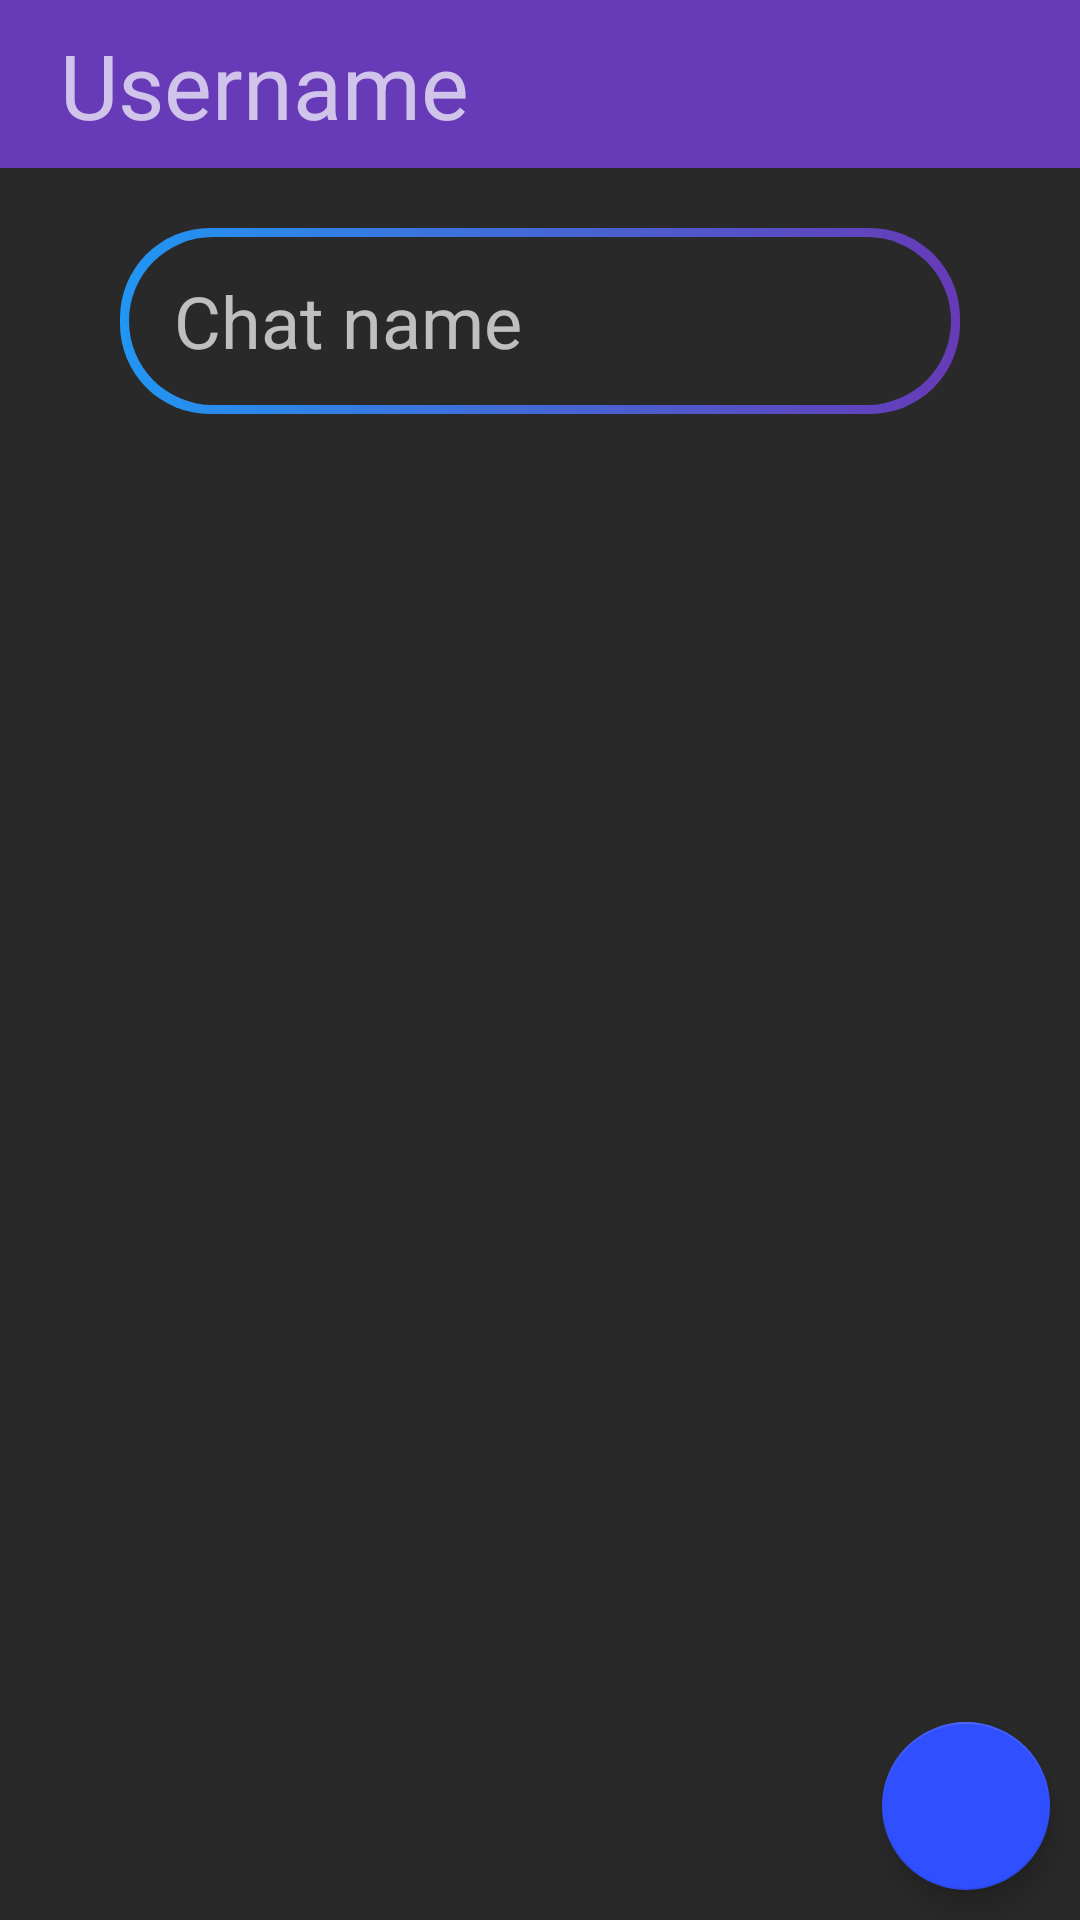

Here is an Android app screen rendered from its layout file. Give the layout XML and the strings, colors and styles it references.
<!-- AndroidManifest.xml: application theme AppTheme -->
<!-- res/layout/activity_chat_add.xml -->
<?xml version="1.0" encoding="utf-8"?>
<androidx.constraintlayout.widget.ConstraintLayout xmlns:android="http://schemas.android.com/apk/res/android"
    xmlns:app="http://schemas.android.com/apk/res-auto"
    xmlns:tools="http://schemas.android.com/tools"
    android:layout_width="match_parent"
    android:layout_height="match_parent"
    tools:context=".StartActivity"
    android:theme="@style/Theme.AppCompat"
    android:background="@drawable/background_gradient">

    <androidx.appcompat.widget.Toolbar
        android:id="@+id/toolbar"
        android:layout_width="0dp"
        android:layout_height="wrap_content"
        android:background="@color/colorPrimaryDark"
        android:minHeight="?attr/actionBarSize"
        android:theme="?attr/actionBarTheme"
        app:layout_constraintEnd_toEndOf="parent"
        app:layout_constraintStart_toStartOf="parent"
        app:layout_constraintTop_toTopOf="parent" />

    <TextView
        android:id="@+id/username_tv"
        android:layout_width="wrap_content"
        android:layout_height="wrap_content"
        android:layout_marginStart="20dp"
        android:text="Username"
        android:textSize="30sp"
        app:layout_constraintBottom_toBottomOf="@+id/toolbar"
        app:layout_constraintStart_toStartOf="parent"
        app:layout_constraintTop_toTopOf="parent" />

    <LinearLayout
        android:id="@+id/linearLayout2"
        android:layout_width="match_parent"
        android:layout_height="wrap_content"
        android:layout_marginHorizontal="40dp"
        android:layout_marginTop="20dp"
        android:layout_weight="1"
        android:background="@drawable/edit_text_background"
        android:orientation="horizontal"
        app:layout_constraintEnd_toEndOf="parent"
        app:layout_constraintStart_toStartOf="parent"
        app:layout_constraintTop_toBottomOf="@+id/toolbar">

        <EditText
            android:id="@+id/chat_name_et"

            android:layout_width="match_parent"
            android:layout_height="wrap_content"
            android:layout_marginLeft="18dp"

            android:layout_marginTop="5dp"
            android:layout_marginRight="18dp"
            android:layout_marginBottom="5dp"
            android:layout_weight="1"

            android:background="@null"
            android:ems="10"
            android:hint="Chat name"
            android:inputType="textAutoCorrect|text|textCapSentences|textAutoComplete"
            android:maxHeight="180dp"
            android:minHeight="52dp"
            android:textAlignment="gravity"
            android:textSize="24sp" />
    </LinearLayout>

    <com.google.android.material.floatingactionbutton.FloatingActionButton
        android:id="@+id/add_chat_button"
        android:layout_width="wrap_content"
        android:layout_height="wrap_content"
        android:layout_marginEnd="10dp"
        android:layout_marginBottom="10dp"
        android:clickable="true"
        android:onClick="confirmChatClick"
        android:scaleType="fitXY"
        app:backgroundTint="#304FFE"
        app:layout_constraintBottom_toBottomOf="parent"
        app:layout_constraintEnd_toEndOf="parent"
        app:srcCompat="@drawable/ic_check_black_24dp" />

    <androidx.recyclerview.widget.RecyclerView
        android:id="@+id/users_recycle"
        android:layout_width="0dp"
        android:layout_height="0dp"
        android:layout_marginHorizontal="30dp"
        android:layout_marginTop="25dp"
        android:layout_marginBottom="20dp"
        app:layout_constraintBottom_toBottomOf="parent"
        app:layout_constraintEnd_toEndOf="parent"
        app:layout_constraintStart_toStartOf="parent"
        app:layout_constraintTop_toBottomOf="@+id/linearLayout2" />

</androidx.constraintlayout.widget.ConstraintLayout>
<!-- resources referenced by this layout -->
<resources>
  <color name="colorPrimaryDark">#673AB7</color>
  <!-- drawable background_gradient (drawable) -->
  <?xml version="1.0" encoding="utf-8"?>
  <layer-list
      xmlns:android="http://schemas.android.com/apk/res/android">
      <item>
          <shape>
              <solid android:color="@color/colorBackground"/>
          </shape>
      </item>
  
  </layer-list>
  <!-- drawable edit_text_background (drawable) -->
  <?xml version="1.0" encoding="utf-8"?>
  <layer-list
      xmlns:android="http://schemas.android.com/apk/res/android">
      <item
          android:left="0dp">
          <shape>
              <gradient android:startColor="@color/colorPrimary" android:endColor="@color/colorPrimaryDark"/>
              <corners android:radius="30.0dip" />
          </shape>
      </item>
  
      <item android:left="3dp"
          android:right="3dp"
          android:top="3dp"
          android:bottom="3dp">
          <shape>
              <solid android:color="@color/colorBackground"/>
              <corners android:radius="30.0dip" />
          </shape>
      </item>
  </layer-list>
  <style name="AppTheme" parent="Theme.AppCompat.DayNight.NoActionBar">
          
          <item name="colorPrimary">@color/colorPrimary</item>
          <item name="colorPrimaryDark">@color/colorPrimaryDark</item>
          <item name="colorAccent">@color/colorAccent</item>
      </style>
  <color name="colorBackground">#292929</color>
  <color name="colorPrimary">#2196F3</color>
  <color name="colorAccent">#89b73a</color>
</resources>
